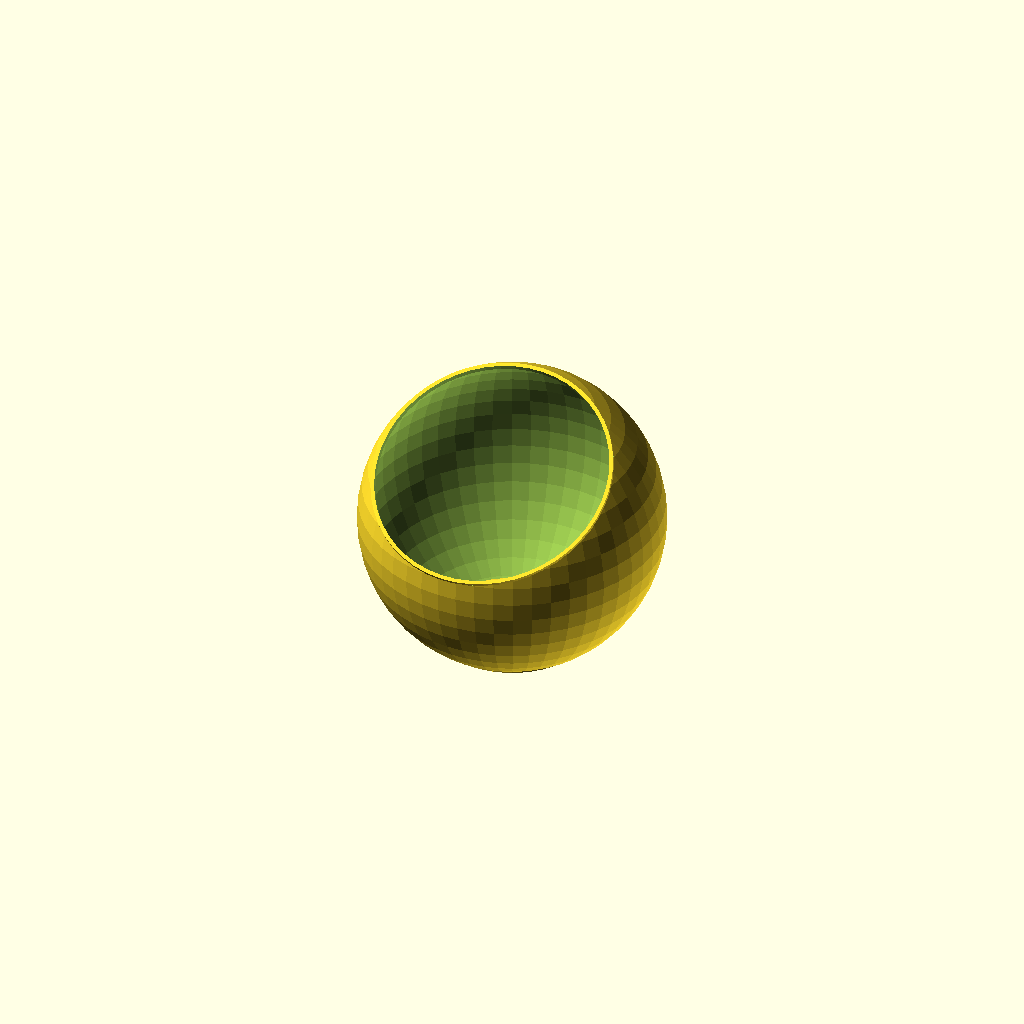
Cell 1 — every parameter at its default value.
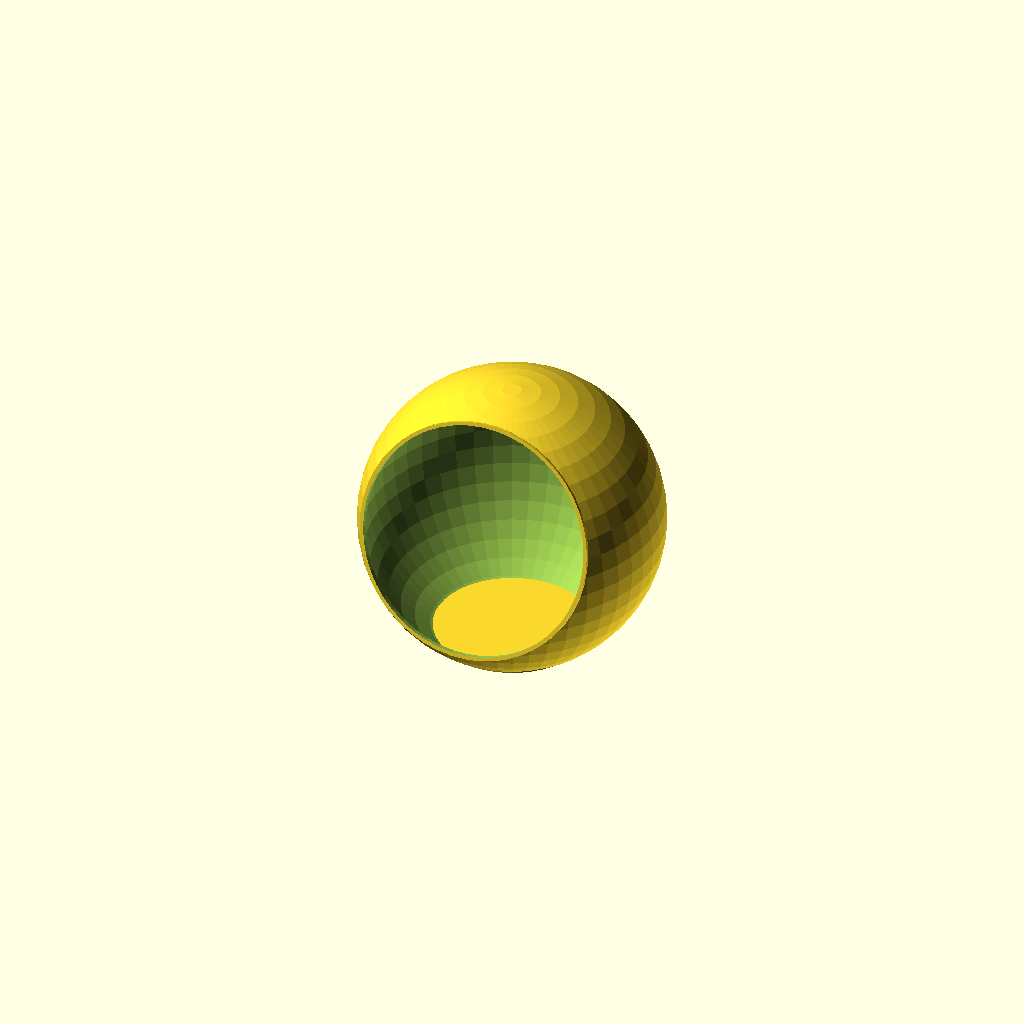
Cell 2: ANGLE = 73 (everything else at default).
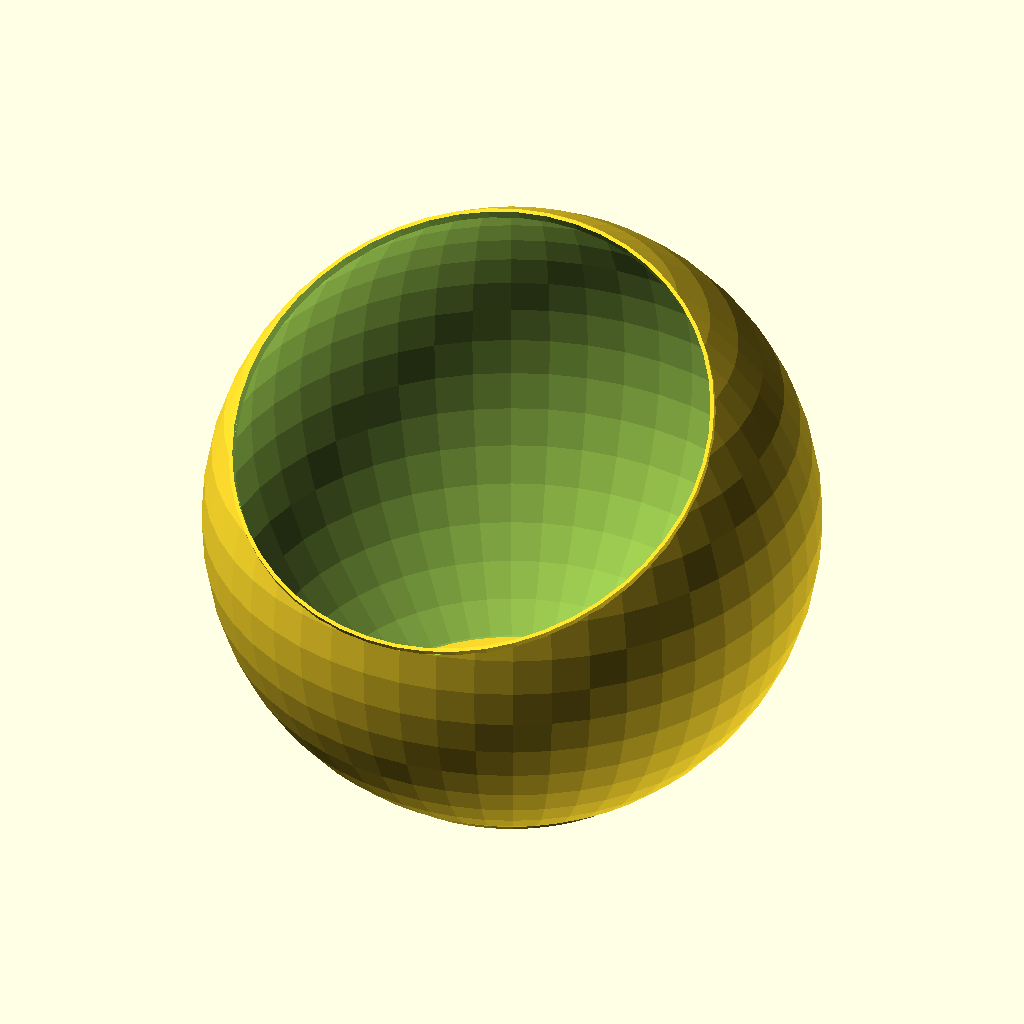
Cell 3: SCALE = 200 (everything else at default).
One fixed orthographic camera (rotation 55°, 0°, 25°; colour scheme Cornfield) for every cell.
The OpenSCAD source (inputs/thingiverse/thing-3862737/files/kugel-schalen.scad):
$fn=50; 

// angle of the opening, 0 is horizontal
ANGLE=30;  // [0:73]

// scale in per cent, e.g.100, 85.0, 72.2, 61.4, 52.2, 44.4, 37.7, 32.0
SCALE=100;

scale([SCALE/100,SCALE/100,SCALE/100]) m(ANGLE);

module m(w=30)
    {
    difference() {
        sphere(d=200);
        sphere(d=200 -3/SCALE*100);
        rotate([w,0,0]) translate([0,0,160]) cube([200,200,200],center=true);
        translate([0,0,-185]) cube([200,200,200],center=true);
        }

    rotate([w,0,0])
        difference() {
            translate([0,0,160-200/2]) cylinder(d=160, h=4,center=true);
            translate([0,0,160-200/2]) cylinder(d=160 -5/SCALE*100, h=5,center=true);
            }
    translate([0,0,-185+200/2]) cylinder(d=105, h=2,center=true);
    }
Customizer parameters (derived from the source; name, type, default, range or options):
ANGLE: number, default 30, range 0 to 73
SCALE: number, default 100
